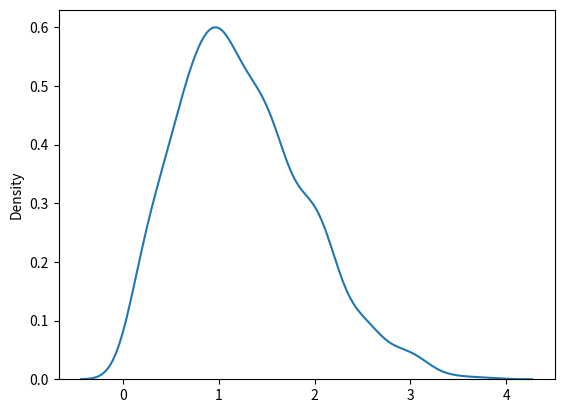

Here is the Python script that generated this plot:
from numpy import random
import matplotlib.pyplot as plt
import seaborn as sns

sns.distplot(random.rayleigh(size=1000), hist=False)

plt.show()